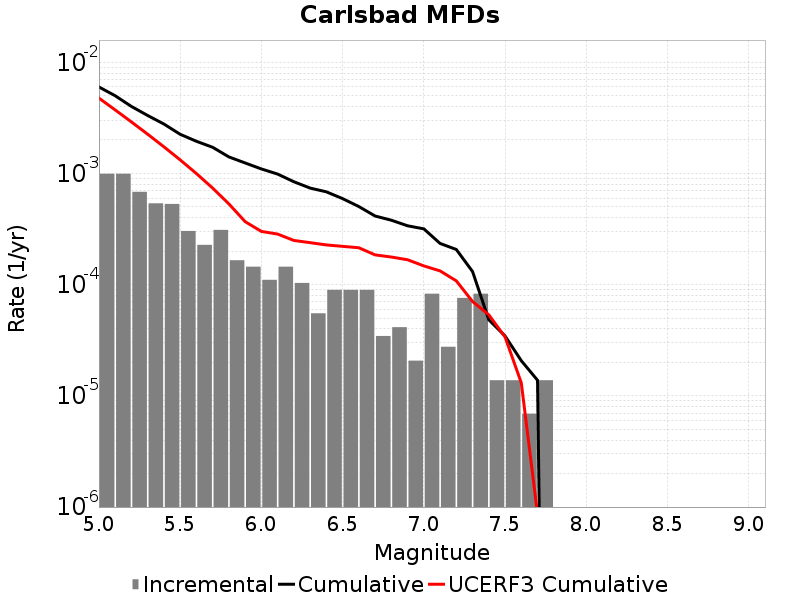

The file beside this chart, header and first rows:
Magnitude, Incremental Rate, Cumulative Rate, UCERF3 Cumulative Rate
5.05, 9.949392E-4, 0.005997, 0.004763
5.15, 9.949392E-4, 0.005002, 0.003729
5.25, 6.840207E-4, 0.004007, 0.002908
5.35, 5.389254E-4, 0.003323, 0.002255
5.45, 5.320161E-4, 0.002784, 0.001737
5.55, 3.0400918E-4, 0.002252, 0.001326
5.65, 2.280069E-4, 0.001948, 9.987833E-4
5.75, 3.109185E-4, 0.00172, 7.390856E-4
5.85, 1.6582319E-4, 0.001409, 5.328005E-4
5.95, 1.450953E-4, 0.001244, 3.6894236E-4
6.05, 1.105488E-4, 0.001099, 3.013054E-4
6.15, 1.450953E-4, 9.880299E-4, 2.852363E-4
6.25, 1.036395E-4, 8.429346E-4, 2.499198E-4
6.35, 5.52744E-5, 7.392951E-4, 2.387321E-4
6.45, 8.98209E-5, 6.840207E-4, 2.277572E-4
6.55, 8.98209E-5, 5.941998E-4, 2.2117383E-4
6.65, 8.98209E-5, 5.0437887E-4, 2.1482127E-4
6.75, 3.4546498E-5, 4.14558E-4, 1.853814E-4
6.85, 4.1455798E-5, 3.800115E-4, 1.7728657E-4
6.95, 2.0727899E-5, 3.385557E-4, 1.6755337E-4
7.05, 8.2911596E-5, 3.178278E-4, 1.4749919E-4
7.15, 2.76372E-5, 2.349162E-4, 1.3305266E-4
7.25, 7.6002296E-5, 2.07279E-4, 1.0820978E-4
7.35, 8.2911596E-5, 1.312767E-4, 7.058944E-5
7.45, 1.38186E-5, 4.83651E-5, 5.3586085E-5
7.55, 1.38186E-5, 3.4546498E-5, 3.386847E-5
7.65, 6.9093E-6, 2.0727899E-5, 1.3113565E-5
7.75, 1.38186E-5, 1.38186E-5, 8.6869284E-7
7.85, 0.0, 0.0, 0.0
7.95, 0.0, 0.0, 0.0
8.05, 0.0, 0.0, 0.0
8.15, 0.0, 0.0, 0.0
8.25, 0.0, 0.0, 0.0
8.35, 0.0, 0.0, 0.0
8.45, 0.0, 0.0, 0.0
8.55, 0.0, 0.0, 0.0
8.65, 0.0, 0.0, 0.0
8.75, 0.0, 0.0, 0.0
8.85, 0.0, 0.0, 0.0
8.95, 0.0, 0.0, 0.0
9.05, 0.0, 0.0, 0.0
